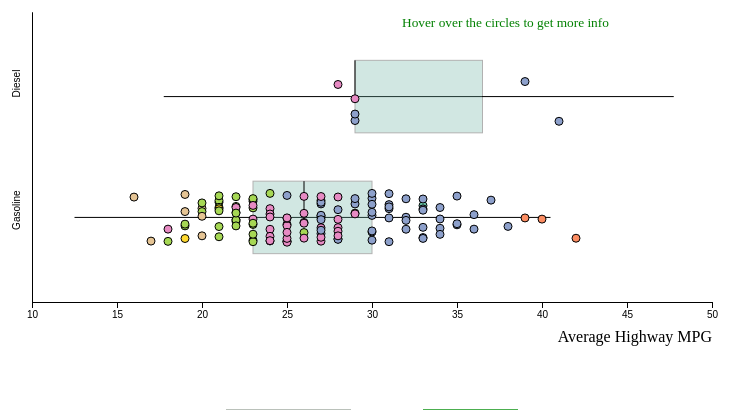
D3 v4 page, settled after 360 driven frames (6 s of simulated time); the page loaded 1 data file(s).


    var margin = {top: 10, right: 60, bottom: 100, left: 60},
        width = screen.width - margin.left - margin.right,
        height = 400 - margin.top - margin.bottom;

    // append the svg object to the body of the page
    var svg = d3.select("#barPlot")
      .append("svg")
        .attr("width", width + margin.left + margin.right)
        .attr("height", height + margin.top + margin.bottom)
      .append("g")
        .attr("transform",
              "translate(" + margin.left + "," + margin.top + ")");
    
    // A color scale: one color for each group
    var myColor = d3.scaleOrdinal()
      .domain(['2','3','4','6','8','10','12'])
      .range(d3.schemeSet2);

    //Add annotation
    d3.select("svg").append("text")
        .attr("font-size", "smaller")
        .attr("x", 430)
        .attr("y", 25)
        .style("fill","green")
        .text("Hover over the circles to get more info");
    
    // Read the data and compute summary statistics for each specie
    d3.csv("./data/cars2017.csv", function(data) {

    // Compute quartiles, median, inter quantile range min and max --> these info are then used to draw the box.
    var sumstat = d3.nest() // nest function allows to group the calculation per level of a factor
      .key(function(d) { return d.Fuel;})
      .rollup(function(d) {
        q1 = d3.quantile(d.map(function(g) { return g.AverageHighwayMPG;}).sort(d3.ascending),.25)
        median = d3.quantile(d.map(function(g) { return g.AverageHighwayMPG;}).sort(d3.ascending),.5)
        q3 = d3.quantile(d.map(function(g) { return g.AverageHighwayMPG;}).sort(d3.ascending),.75)
        interQuantileRange = q3 - q1
        min = q1 - 1.5 * interQuantileRange
        max = q3 + 1.5 * interQuantileRange
        return({q1: q1, median: median, q3: q3, interQuantileRange: interQuantileRange, min: min, max: max})
      })
      .entries(data)
      console.log(sumstat) ;

    // Show the Y scale
    var y_bp = d3.scaleBand()
      .range([ height, 0 ])
      .domain(["Gasoline", "Diesel"])
      .padding(.4);
    svg.append("g")
      .call(d3.axisLeft(y_bp).tickSize(0)).selectAll('text')
      .attr("transform", "translate(-15,-30)rotate(-90)")

    // Show the X scale
    var x_bp = d3.scaleLinear()
      .domain([10,50])
      .range([0, width])
    svg.append("g")
      .attr("transform", "translate(0," + height + ")")
      .call(d3.axisBottom(x_bp))

    // Color scale
    var myBarPlotColor = d3.scaleSequential()
      .interpolator(d3.interpolateInferno)
      .domain([4,8])

    // Add X axis label:
    svg.append("text")
        .attr("text-anchor", "end")
        .attr("x", width)
        .attr("y", height + margin.top + 30)
        .text("Average Highway MPG");

    // Show the main vertical line
    svg
      .selectAll("vertLines")
      .data(sumstat)
      .enter()
      .append("line")
        .attr("x1", function(d){return(x_bp(d.value.min))})
        .attr("x2", function(d){return(x_bp(d.value.max))})
        .attr("y1", function(d){return(y_bp(d.key) + y_bp.bandwidth()/2)})
        .attr("y2", function(d){return(y_bp(d.key) + y_bp.bandwidth()/2)})
        .attr("stroke", "black")
        .style("width", 40)

    // rectangle for the main box
    svg
      .selectAll("boxes")
      .data(sumstat)
      .enter()
      .append("rect")
          .attr("x", function(d){return(x_bp(d.value.q1))})
          .attr("width", function(d){return(x_bp(d.value.q3)-x_bp(d.value.q1))})
          .attr("y", function(d) { return y_bp(d.key); })
          .attr("height", y_bp.bandwidth() )
          .attr("stroke", "black")
          .style("fill", "#69b3a2")
          .style("opacity", 0.3)

    // Show the median
    svg
      .selectAll("medianLines")
      .data(sumstat)
      .enter()
      .append("line")
        .attr("y1", function(d){return(y_bp(d.key))})
        .attr("y2", function(d){return(y_bp(d.key) + y_bp.bandwidth()/2)})
        .attr("x1", function(d){return(x_bp(d.value.median))})
        .attr("x2", function(d){return(x_bp(d.value.median))})
        .attr("stroke", "black")
        .style("width", 80)

    // create a tooltip
    var tooltip = d3.select("body")
      .append("div")
        .style("opacity", 0)
        .attr("class", "tooltip")
        .style("font-size", "16px")
    
    var mousemove = function(d) {
      tooltip
        .style("opacity", 1)
        .style("left", (d3.event.pageX+30) + "px")
        .style("top", (d3.event.pageY+30) + "px")
        .html("<strong>Make:</strong> <span style='color:red'>" + d.Make + "</span><br><strong>Engine Cylinders:</strong> <span style='color:red'>" + d.EngineCylinders + "</span><br><strong>Avg Highway MPG:</strong> <span style='color:red'>" + d.AverageHighwayMPG + "</span>")
    }
    var mouseleave = function(d) {
      tooltip
        .transition()
        .duration(200)
        .style("opacity", 0)
    }

    // Add individual points with jitter
    var jitterWidth = 50
    svg
      .selectAll("indPoints")
      .data(data)
      .enter()
      .append("circle")
        .attr("cx", function(d){ return(x_bp(d.AverageHighwayMPG))})
        .attr("cy", function(d){ return( y_bp(d.Fuel) + (y_bp.bandwidth()/2) - jitterWidth/2 + Math.random()*jitterWidth )})
        .attr("r", 4)
        .style("fill", function(d){ return(myColor(+d.EngineCylinders)) })
        .attr("stroke", "black")
        //.on("mouseover", mouseover)
        .on("mousemove", mousemove)
        .on("mouseleave", mouseleave)


    })

  

### data: data/cars2017.csv
?Make, Fuel, EngineCylinders, AverageHighwayMPG, AverageCityMPG
Acura, Gasoline, 4, 35, 25
Acura, Gasoline, 6, 28, 21
Alfa Romeo, Gasoline, 4, 33, 24
Alfa Romeo, Gasoline, 6, 24, 17
Aston Martin, Gasoline, 12, 19, 12
Audi, Gasoline, 4, 30, 23
Audi, Gasoline, 6, 27, 19
Audi, Gasoline, 8, 26, 17
Audi, Gasoline, 10, 22, 14
Audi, Gasoline, 4, 32, 24
Bentley, Gasoline, 8, 22, 13
Bentley, Gasoline, 12, 20, 12
BMW, Diesel, 4, 41, 30
BMW, Diesel, 6, 29, 23
BMW, Gasoline, 2, 33, 36
BMW, Gasoline, 3, 29, 28
BMW, Gasoline, 4, 32, 23
BMW, Gasoline, 6, 28, 19
BMW, Gasoline, 8, 23, 15
BMW, Gasoline, 12, 20, 13
Buick, Gasoline, 4, 27, 20
Buick, Gasoline, 4, 31, 23
Buick, Gasoline, 6, 26, 18
Cadillac, Gasoline, 4, 30, 22
Cadillac, Gasoline, 6, 25, 17
Cadillac, Gasoline, 8, 21, 14
Cadillac, Gasoline, 4, 32, 22
Cadillac, Gasoline, 6, 26, 18
Cadillac, Gasoline, 8, 21, 15
Chevrolet, Diesel, 4, 29, 21
Chevrolet, Gasoline, 4, 31, 21
Chevrolet, Gasoline, 8, 23, 15
Chevrolet, Gasoline, 4, 34, 27
Chevrolet, Gasoline, 6, 24, 17
Chevrolet, Gasoline, 8, 21, 15
Chrysler, Gasoline, 8, 25, 16
Chrysler, Gasoline, 4, 36, 23
Chrysler, Gasoline, 6, 29, 20
Dodge, Gasoline, 8, 24, 15
Dodge, Gasoline, 8, 23, 14
Dodge, Gasoline, 10, 19, 12
Dodge, Gasoline, 4, 25, 19
Dodge, Gasoline, 6, 27, 18
Ferrari, Gasoline, 8, 22, 16
Ferrari, Gasoline, 12, 16, 12
Fiat, Gasoline, 4, 34, 26
Fiat, Gasoline, 4, 30, 22
Ford, Gasoline, 4, 25, 19
Ford, Gasoline, 6, 18, 11
Ford, Gasoline, 8, 21, 14
Ford, Gasoline, 3, 40, 29
Ford, Gasoline, 4, 31, 24
Ford, Gasoline, 6, 23, 17
Ford, Gasoline, 8, 22, 15
Genesis, Gasoline, 6, 24, 17
Genesis, Gasoline, 8, 23, 15
Genesis, Gasoline, 6, 27, 17
GMC, Diesel, 4, 29, 21
GMC, Gasoline, 4, 27, 20
GMC, Gasoline, 6, 23, 17
... 76 more rows